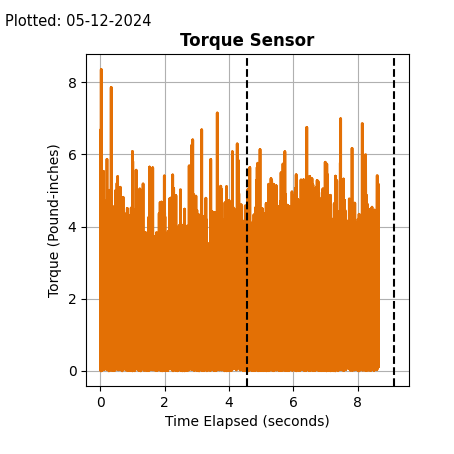

The file beside this chart, header and first rows:
Timestamp (seconds), Torque [Pound-inches/Raw]
0.02, 1.99
0.02, 3.376
0.02, 1.7
0.02, 2.737
0.02, 3.05
0.02, 1.259
0.02, 2.812
0.02, 1.399
0.02, 2.815
0.02, 2.256
0.02, 2.365
0.02, 0.02444
0.02, 2.87
0.02, 2.456
0.02, 3.925
0.02, 0.7721
0.02, 1.044
0.02, 2.222
0.02, 2.703
0.02, 0.5584
0.02, 2.974
0.02, 0.1941
0.02, 0.0802
0.02, 2.506
0.02, 1.998
0.02, 3.405
0.02, 3.211
0.02, 0.0392
0.02, 3.189
0.02, 2.017
0.02, 0.4854
0.02, 1.34
0.02, 3.291
0.02, 0.5618
0.02, 0.5907
0.02, 1.854
0.02, 0.3541
0.02, 1.144
0.02, 2.624
0.02, 1.794
0.02, 2.523
0.02, 1.533
0.02, 2.038
0.02, 2.106
0.02, 4.021
0.02, 0.06547
0.02, 0.5915
0.02, 2.732
0.02, 0.05339
0.02, 0.6243
0.02, 4.604
0.02, 4.049
0.02, 2.483
0.02, 4.27
0.02, 1.209
0.02, 0.05694
0.02, 0.8211
0.02, 0.1351
0.02, 0.1916
0.02, 2.774
... 16,490 more rows
